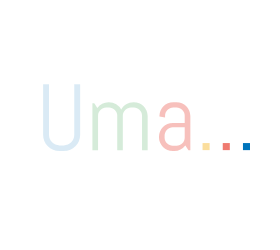
t = 0.00 s
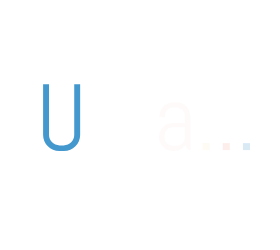
t = 0.55 s
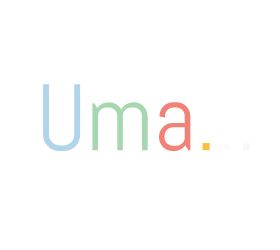
t = 0.80 s
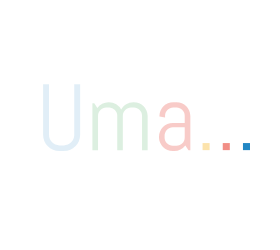
t = 1.05 s
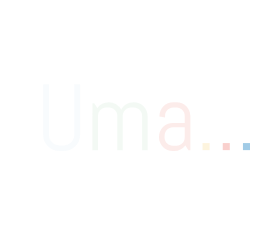
t = 1.30 s

The animated SVG that drew these frames (rendered in a browser with its animation timeline set to each time). Animation: 1 CSS @keyframes rule; one cycle of 1.55 s, repeats indefinitely.

<?xml version="1.0" encoding="utf-8"?>
<svg xmlns="http://www.w3.org/2000/svg" style="margin: auto; background: rgba(241, 242, 243,0); display: block; shape-rendering: auto;" width="280" height="250" preserveAspectRatio="xMidYMid">
<style type="text/css">
  text {
    text-anchor: middle; font-size: 94px; opacity: 0;
  }
</style>
<g style="transform-origin:140px 125px;transform:scale(1)">
<g transform="translate(140,125)">
  <g transform="translate(0,0)"><g class="path" style="opacity: 1; transform-origin: -78.375px -7.32187px; animation: 1s linear -0.55s infinite normal forwards running fade-f0534650-ded4-4b2f-ba11-82a3774fbd86;"><path d="M43.60-15.24L43.60-15.24L43.60-15.24Q43.60-11.89 42.34-8.95L42.34-8.95L42.34-8.95Q41.08-6.01 38.88-3.81L38.88-3.81L38.88-3.81Q36.67-1.61 33.74-0.34L33.74-0.34L33.74-0.34Q30.80 0.92 27.45 0.92L27.45 0.92L22.77 0.92L22.77 0.92Q19.42 0.92 16.45-0.34L16.45-0.34L16.45-0.34Q13.49-1.61 11.29-3.81L11.29-3.81L11.29-3.81Q9.09-6.01 7.83-8.95L7.83-8.95L7.83-8.95Q6.56-11.89 6.56-15.24L6.56-15.24L6.56-65.82L12.48-65.82L12.48-15.24L12.48-15.24Q12.48-13.04 13.31-11.13L13.31-11.13L13.31-11.13Q14.14-9.23 15.58-7.78L15.58-7.78L15.58-7.78Q17.03-6.33 18.93-5.51L18.93-5.51L18.93-5.51Q20.84-4.68 23.04-4.68L23.04-4.68L27.17-4.68L27.17-4.68Q29.38-4.68 31.28-5.51L31.28-5.51L31.28-5.51Q33.18-6.33 34.61-7.78L34.61-7.78L34.61-7.78Q36.03-9.23 36.86-11.13L36.86-11.13L36.86-11.13Q37.68-13.04 37.68-15.24L37.68-15.24L37.68-65.82L43.60-65.82L43.60-15.24" fill="#0074bb" stroke="none" stroke-width="none" transform="translate(-103.45498657226562,25.128135884602862)" style="fill: rgb(0, 116, 187);"></path></g><g class="path" style="opacity: 1; transform-origin: -19.965px 1.16814px; animation: 1s linear -0.44s infinite normal forwards running fade-f0534650-ded4-4b2f-ba11-82a3774fbd86;"><path d="M111.12 0L105.47 0L105.47-34.42L105.47-34.42Q105.47-36.12 104.83-37.61L104.83-37.61L104.83-37.61Q104.19-39.11 103.09-40.21L103.09-40.21L103.09-40.21Q101.99-41.31 100.49-41.95L100.49-41.95L100.49-41.95Q99.00-42.59 97.30-42.59L97.30-42.59L94.50-42.59L94.50-42.59Q92.81-42.59 91.31-41.95L91.31-41.95L91.31-41.95Q89.82-41.31 88.70-40.21L88.70-40.21L88.70-40.21Q87.57-39.11 86.93-37.61L86.93-37.61L86.93-37.61Q86.29-36.12 86.29-34.42L86.29-34.42L86.29 0L80.69 0L80.69-34.42L80.69-34.42Q80.69-36.12 80.05-37.61L80.05-37.61L80.05-37.61Q79.40-39.11 78.28-40.21L78.28-40.21L78.28-40.21Q77.16-41.31 75.66-41.95L75.66-41.95L75.66-41.95Q74.17-42.59 72.47-42.59L72.47-42.59L69.67-42.59L69.67-42.59Q67.98-42.59 66.48-41.95L66.48-41.95L66.48-41.95Q64.99-41.31 63.89-40.21L63.89-40.21L63.89-40.21Q62.79-39.11 62.15-37.61L62.15-37.61L62.15-37.61Q61.50-36.12 61.50-34.42L61.50-34.42L61.50 0L55.86 0L55.86-47L57.74-47L60.82-42.23L60.82-42.23Q62.74-44.84 65.66-46.38L65.66-46.38L65.66-46.38Q68.57-47.92 72.01-47.92L72.01-47.92L72.47-47.92L72.47-47.92Q76.47-47.92 79.68-45.94L79.68-45.94L79.68-45.94Q82.89-43.97 84.64-40.71L84.64-40.71L84.64-40.71Q85.51-42.32 86.79-43.65L86.79-43.65L86.79-43.65Q88.08-44.98 89.64-45.92L89.64-45.92L89.64-45.92Q91.20-46.86 93.04-47.39L93.04-47.39L93.04-47.39Q94.87-47.92 96.85-47.92L96.85-47.92L97.30-47.92L97.30-47.92Q100.15-47.92 102.67-46.84L102.67-46.84L102.67-46.84Q105.20-45.76 107.08-43.88L107.08-43.88L107.08-43.88Q108.96-42.00 110.04-39.47L110.04-39.47L110.04-39.47Q111.12-36.95 111.12-34.10L111.12-34.10L111.12 0" fill="#0074bb" stroke="none" stroke-width="none" transform="translate(-103.45498657226562,25.128135884602862)" style="fill: rgb(64, 168, 83);"></path></g><g class="path" style="opacity: 1; transform-origin: 34.655px 1.62814px; animation: 1s linear -0.33s infinite normal forwards running fade-f0534650-ded4-4b2f-ba11-82a3774fbd86;"><path d="M153.81 0L151.92 0L148.80-4.68L148.80-4.68Q146.88-2.16 143.98-0.62L143.98-0.62L143.98-0.62Q141.09 0.92 137.65 0.92L137.65 0.92L136.23 0.92L136.23 0.92Q133.38 0.92 130.86-0.16L130.86-0.16L130.86-0.16Q128.33-1.24 126.45-3.12L126.45-3.12L126.45-3.12Q124.57-5.00 123.49-7.53L123.49-7.53L123.49-7.53Q122.41-10.05 122.41-12.90L122.41-12.90L122.41-13.36L122.41-13.36Q122.41-16.20 123.49-18.73L123.49-18.73L123.49-18.73Q124.57-21.25 126.45-23.13L126.45-23.13L126.45-23.13Q128.33-25.01 130.86-26.09L130.86-26.09L130.86-26.09Q133.38-27.17 136.23-27.17L136.23-27.17L148.16-27.17L148.16-34.42L148.16-34.42Q148.16-36.12 147.52-37.61L147.52-37.61L147.52-37.61Q146.88-39.11 145.77-40.21L145.77-40.21L145.77-40.21Q144.67-41.31 143.18-41.95L143.18-41.95L143.18-41.95Q141.69-42.59 139.99-42.59L139.99-42.59L136.69-42.59L136.69-42.59Q134.99-42.59 133.50-41.95L133.50-41.95L133.50-41.95Q132.00-41.31 130.90-40.21L130.90-40.21L130.90-40.21Q129.80-39.11 129.16-37.61L129.16-37.61L129.16-37.61Q128.52-36.12 128.52-34.42L128.52-34.42L128.52-32.73L122.87-33.64L122.87-34.10L122.87-34.10Q122.87-36.95 123.95-39.47L123.95-39.47L123.95-39.47Q125.03-42.00 126.91-43.88L126.91-43.88L126.91-43.88Q128.79-45.76 131.32-46.84L131.32-46.84L131.32-46.84Q133.84-47.92 136.69-47.92L136.69-47.92L139.99-47.92L139.99-47.92Q142.84-47.92 145.36-46.84L145.36-46.84L145.36-46.84Q147.88-45.76 149.77-43.88L149.77-43.88L149.77-43.88Q151.65-42.00 152.73-39.47L152.73-39.47L152.73-39.47Q153.81-36.95 153.81-34.10L153.81-34.10L153.81 0zM148.16-12.58L148.16-22.77L136.23-22.77L136.23-22.77Q134.53-22.77 133.04-22.12L133.04-22.12L133.04-22.12Q131.54-21.48 130.44-20.36L130.44-20.36L130.44-20.36Q129.34-19.23 128.70-17.74L128.70-17.74L128.70-17.74Q128.06-16.25 128.06-14.55L128.06-14.55L128.06-12.58L128.06-12.58Q128.06-10.88 128.70-9.39L128.70-9.39L128.70-9.39Q129.34-7.89 130.44-6.79L130.44-6.79L130.44-6.79Q131.54-5.69 133.04-5.05L133.04-5.05L133.04-5.05Q134.53-4.41 136.23-4.41L136.23-4.41L139.99-4.41L139.99-4.41Q141.69-4.41 143.18-5.05L143.18-5.05L143.18-5.05Q144.67-5.69 145.77-6.79L145.77-6.79L145.77-6.79Q146.88-7.89 147.52-9.39L147.52-9.39L147.52-9.39Q148.16-10.88 148.16-12.58L148.16-12.58" fill="#0074bb" stroke="none" stroke-width="none" transform="translate(-103.45498657226562,25.128135884602862)" style="fill: rgb(233, 68, 54);"></path></g><g class="path" style="opacity: 1; transform-origin: 66.09px 21.5931px; animation: 1s linear -0.22s infinite normal forwards running fade-f0534650-ded4-4b2f-ba11-82a3774fbd86;"><path d="M173.08 0L166.01 0L166.01-7.07L173.08-7.07L173.08 0" fill="#0074bb" stroke="none" stroke-width="none" transform="translate(-103.45498657226562,25.128135884602862)" style="fill: rgb(248, 188, 55);"></path></g><g class="path" style="opacity: 1; transform-origin: 86.29px 21.5931px; animation: 1s linear -0.11s infinite normal forwards running fade-f0534650-ded4-4b2f-ba11-82a3774fbd86;"><path d="M193.28 0L186.21 0L186.21-7.07L193.28-7.07L193.28 0" fill="#0074bb" stroke="none" stroke-width="none" transform="translate(-103.45498657226562,25.128135884602862)" style="fill: rgb(233, 68, 54);"></path></g><g class="path" style="opacity: 1; transform-origin: 106.485px 21.5931px; animation: 1s linear 0s infinite normal forwards running fade-f0534650-ded4-4b2f-ba11-82a3774fbd86;"><path d="M213.47 0L206.41 0L206.41-7.07L213.47-7.07L213.47 0" fill="#0074bb" stroke="none" stroke-width="none" transform="translate(-103.45498657226562,25.128135884602862)" style="fill: rgb(0, 116, 187);"></path></g></g>
</g>
</g>
<style id="fade-f0534650-ded4-4b2f-ba11-82a3774fbd86" data-anikit="">@keyframes fade-f0534650-ded4-4b2f-ba11-82a3774fbd86
{
  0% {
    animation-timing-function: cubic-bezier(0.2057,0.573,0.3723,0.9184);
    opacity: 1;
  }
  100% {
    opacity: 0;
  }
}</style></svg>